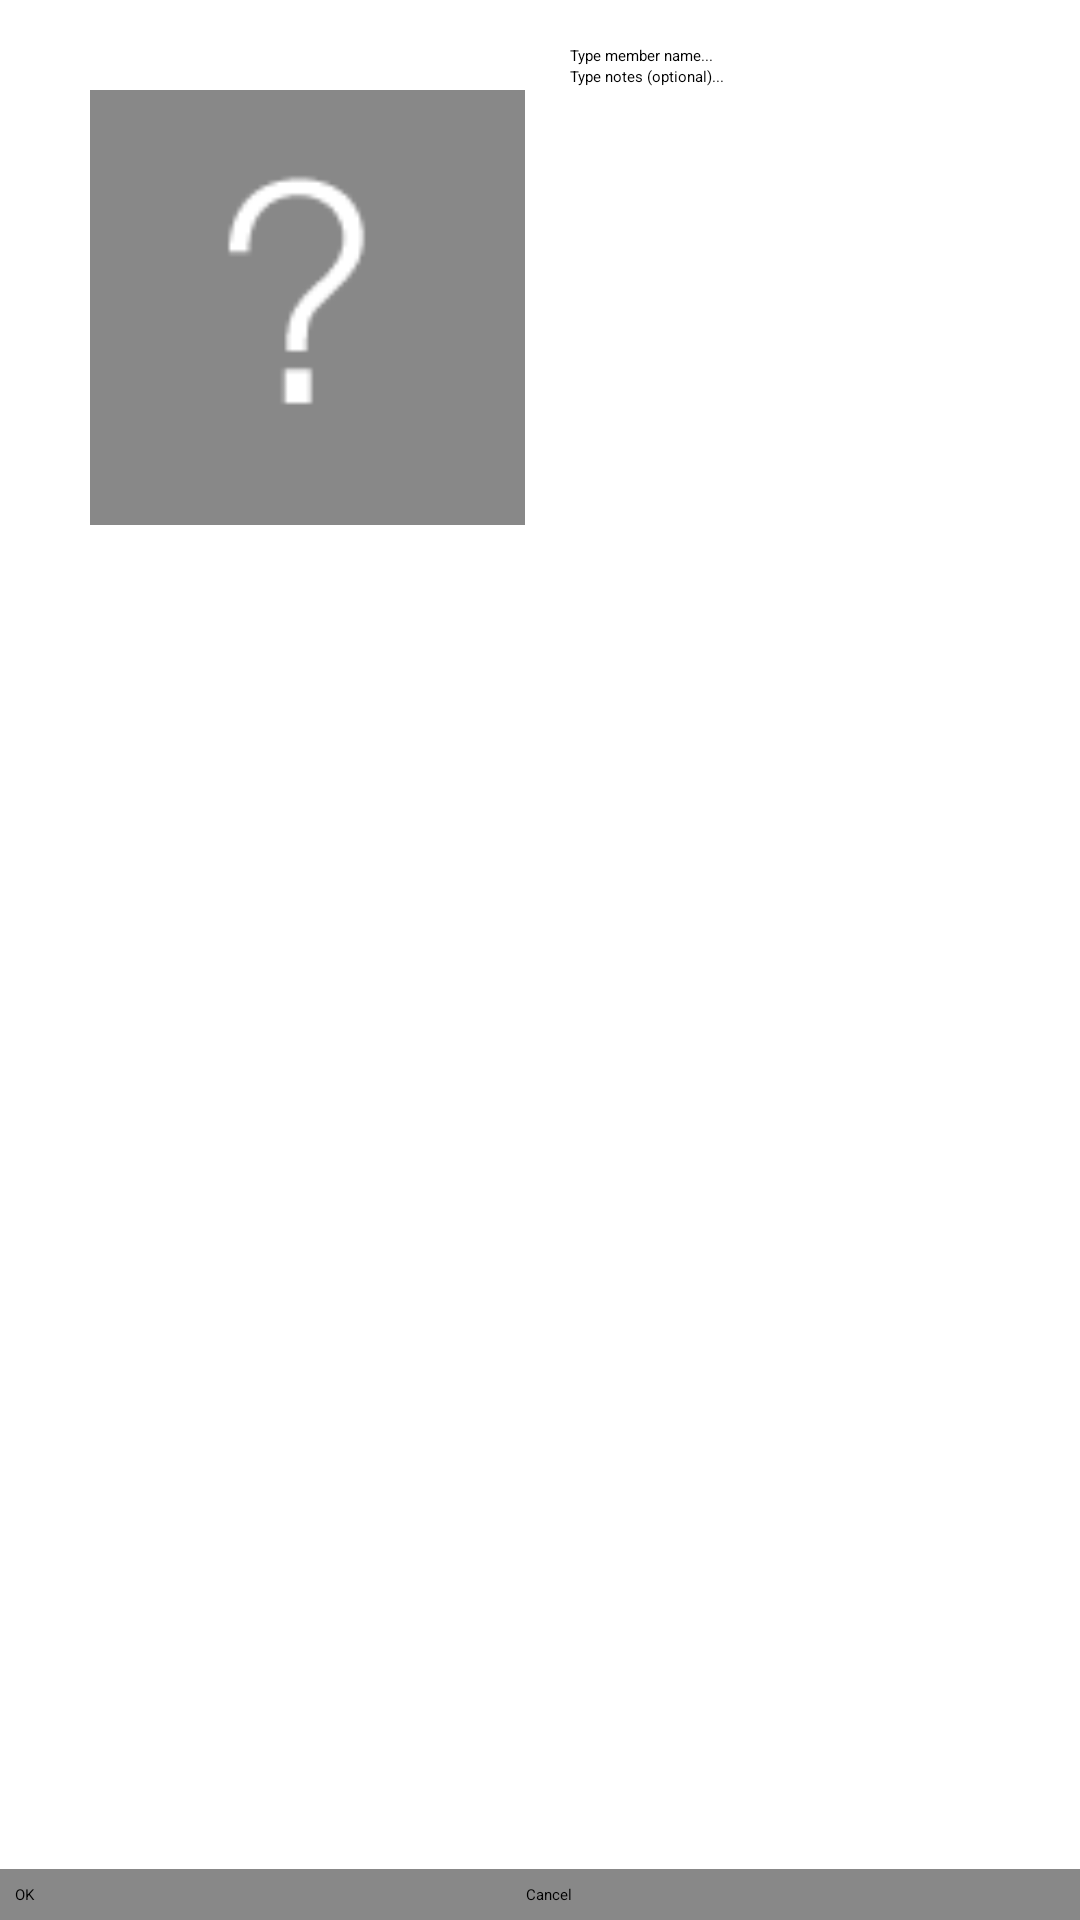

Write the Android layout XML for this screen, with the resource values it uses.
<!-- AndroidManifest.xml: activity theme Theme.Sherlock -->
<!-- res/layout/add_member.xml -->
<?xml version="1.0" encoding="utf-8"?>
<LinearLayout xmlns:android="http://schemas.android.com/apk/res/android"
    android:layout_width="fill_parent"
    android:layout_height="fill_parent"
    android:orientation="vertical"
	>
	<RelativeLayout
	    android:layout_width="fill_parent"
	    android:layout_height="fill_parent"
	    android:layout_weight="1"
	    android:padding="15dp"
	    >
	    <ImageButton android:id="@+id/add_member_image"
		    android:layout_width="175dp"
		    android:layout_height="175dp"
		    android:padding="15dp"
		    android:scaleType="fitXY"
		    android:src="@drawable/missing_photo" />
		<EditText android:id="@+id/add_member_name"
		    android:layout_width="fill_parent"
		    android:layout_height="wrap_content"
		    android:layout_toRightOf="@id/add_member_image"
		    android:inputType="textPersonName|textNoSuggestions"
		    android:hint="Type member name..." />
		<EditText android:id="@+id/add_member_notes"
		    android:layout_width="fill_parent"
		    android:layout_height="fill_parent"
		    android:layout_toRightOf="@id/add_member_image"
		    android:layout_below="@id/add_member_name"
		    android:gravity="top|left"
		    android:hint="Type notes (optional)..." />
	</RelativeLayout>
	<LinearLayout
	    android:layout_width="fill_parent"
	    android:layout_height="wrap_content"
	    android:layout_alignParentBottom="true"
	    android:orientation="horizontal"
	    android:padding="5dp"
	    android:background="#888"
	    >
	    <Button android:id="@+id/add_member_ok"
		    android:layout_width="wrap_content"
		    android:layout_height="wrap_content"
		    android:layout_weight="1"
		    android:text="OK" />
	    <Button android:id="@+id/add_member_cancel"
		    android:layout_width="wrap_content"
		    android:layout_height="wrap_content"
		    android:layout_weight="1"
		    android:text="Cancel" />
	</LinearLayout>
</LinearLayout>
<!-- resources referenced by this layout -->
<resources>
  <!-- drawable missing_photo: png bitmap (drawable, 3579 bytes) -->
</resources>
